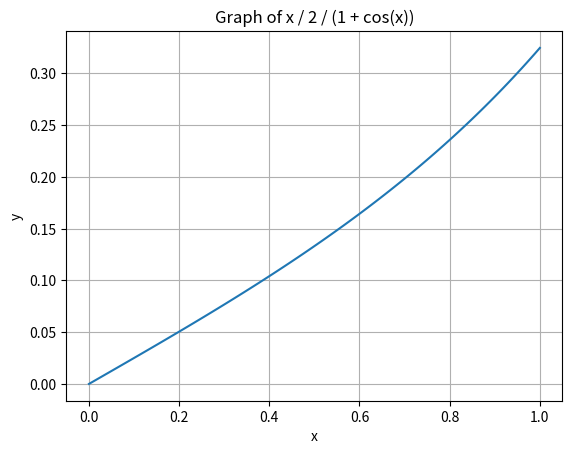

Write Python code to recreate this figure.
import numpy as np
import matplotlib.pyplot as plt

x = np.linspace(0, 1, 100)
y = x / 2 / (1 + np.cos(x))

plt.plot(x, y)
plt.xlabel('x')
plt.ylabel('y')
plt.title('Graph of x / 2 / (1 + cos(x))')
plt.grid(True)
plt.show()
